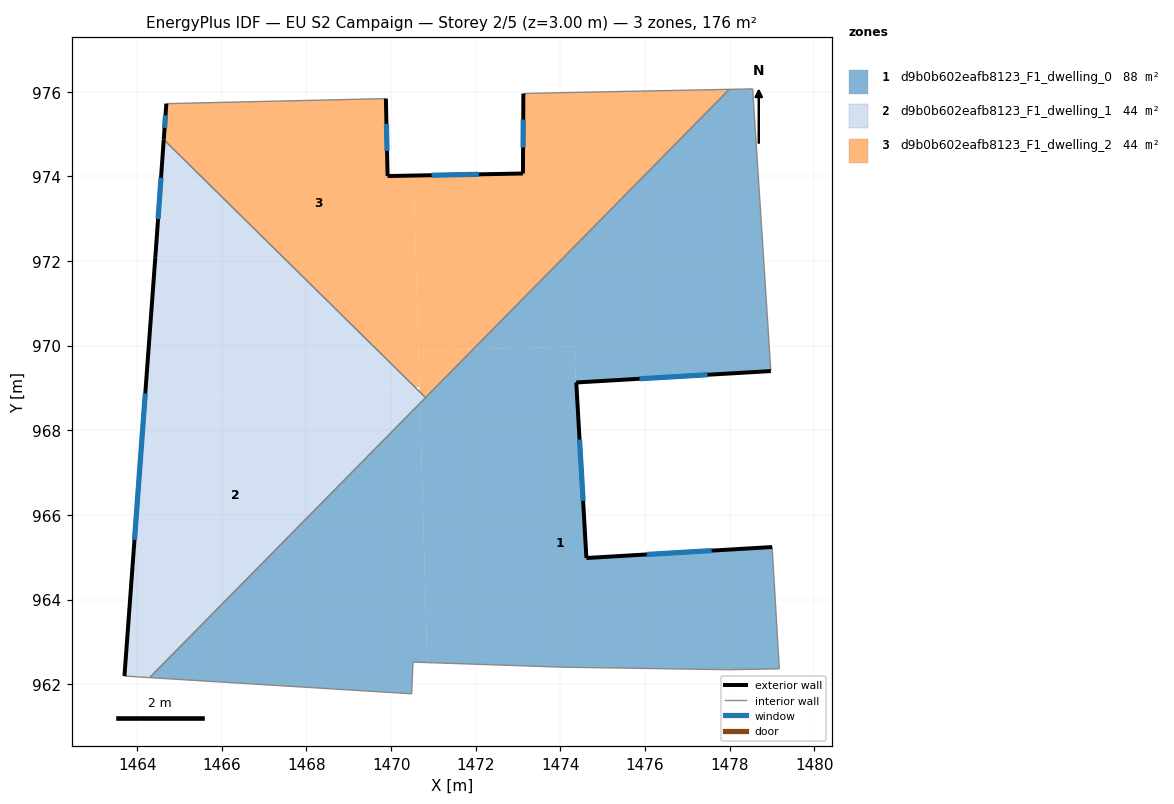
=== STOREY PLAN SPEC (per zone: floor XY polygon, exterior-wall plan segments, windows/doors) ===
zone 1: d9b0b602eafb8123_F1_dwelling_0  (88.2 m²)
  floor: (1479.01, 965.24) (1479.18, 962.36) (1477.98, 962.34) (1474.03, 962.40) (1470.86, 962.51) (1470.68, 968.64) (1471.94, 969.91) (1474.32, 969.98) (1474.48, 967.30) (1474.62, 964.98)
  floor: (1478.55, 976.07) (1478.98, 969.40) (1474.38, 969.13) (1474.48, 967.30) (1474.32, 969.98) (1471.94, 969.91) (1477.99, 976.06)
  floor: (1470.68, 968.64) (1470.86, 962.51) (1470.52, 962.52) (1470.49, 961.77) (1464.29, 962.15)
  exterior wall: (1479.01, 965.24) – (1474.62, 964.98)  [4.4 m]
    window: (1477.58, 965.16) – (1476.04, 965.07)  [1.6 m²]
  exterior wall: (1474.38, 969.13) – (1478.98, 969.40)  [4.6 m]
    window: (1475.87, 969.22) – (1477.48, 969.31)  [1.7 m²]
  exterior wall: (1474.62, 964.98) – (1474.38, 969.13)  [4.2 m]
    window: (1474.54, 966.33) – (1474.46, 967.78)  [1.5 m²]
  interior walls: 10
zone 2: d9b0b602eafb8123_F1_dwelling_1  (44.1 m²)
  floor: (1470.68, 968.91) (1470.68, 968.64) (1464.29, 962.15) (1463.70, 962.19) (1464.19, 968.84) (1470.56, 969.02)
  floor: (1470.81, 968.77) (1470.68, 968.64) (1470.68, 968.91)
  floor: (1470.56, 969.02) (1464.19, 968.84) (1464.43, 972.09) (1464.63, 974.87)
  exterior wall: (1464.63, 974.87) – (1464.43, 972.09)  [2.8 m]
    window: (1464.56, 973.97) – (1464.49, 973.00)  [1.0 m²]
  exterior wall: (1464.43, 972.09) – (1463.70, 962.19)  [9.9 m]
    window: (1464.19, 968.87) – (1463.93, 965.41)  [3.6 m²]
  interior walls: 3
zone 3: d9b0b602eafb8123_F1_dwelling_2  (44.1 m²)
  floor: (1477.99, 976.06) (1471.94, 969.91) (1470.65, 969.88) (1470.53, 974.02) (1473.12, 974.07) (1473.13, 975.96) (1473.98, 975.98)
  floor: (1469.88, 975.84) (1469.92, 974.01) (1470.53, 974.02) (1470.67, 969.03) (1470.56, 969.02) (1464.63, 974.87) (1464.69, 975.72)
  floor: (1471.94, 969.91) (1470.81, 968.77) (1470.68, 968.91) (1470.65, 969.88)
  exterior wall: (1464.69, 975.72) – (1464.63, 974.87)  [0.9 m]
    window: (1464.67, 975.44) – (1464.65, 975.15)  [0.3 m²]
  exterior wall: (1469.92, 974.01) – (1469.88, 975.84)  [1.8 m]
    window: (1469.90, 974.61) – (1469.89, 975.24)  [0.7 m²]
  exterior wall: (1473.12, 974.07) – (1469.92, 974.01)  [3.2 m]
    window: (1472.08, 974.05) – (1470.96, 974.03)  [1.2 m²]
  exterior wall: (1473.13, 975.96) – (1473.12, 974.07)  [1.9 m]
    window: (1473.12, 975.35) – (1473.12, 974.68)  [0.7 m²]
  interior walls: 5

=== DERIVED (storey summary) ===
Building: EU S2 Campaign
Storey: 2 of 5  (floor level z = 3.00 m)
Storey gross floor area: 176.5 m²
Zones on this storey: 3
  - d9b0b602eafb8123_F1_dwelling_0: floor 88.2 m²; exterior wall 13.2 m (39.5 m²); 3 window(s) 4.8 m²; WWR 12.2%
  - d9b0b602eafb8123_F1_dwelling_1: floor 44.1 m²; exterior wall 12.7 m (38.1 m²); 2 window(s) 4.7 m²; WWR 12.2%
  - d9b0b602eafb8123_F1_dwelling_2: floor 44.1 m²; exterior wall 7.8 m (23.3 m²); 4 window(s) 2.8 m²; WWR 12.2%
Zone adjacency (shared interzone walls):
  - d9b0b602eafb8123_F1_dwelling_0 ↔ d9b0b602eafb8123_F1_dwelling_1
  - d9b0b602eafb8123_F1_dwelling_0 ↔ d9b0b602eafb8123_F1_dwelling_2
  - d9b0b602eafb8123_F1_dwelling_1 ↔ d9b0b602eafb8123_F1_dwelling_2